Run: headless pygame with SDL's dummy video driver; simulated clock (each Clock.tick advances the game by its frame time, no real sleeping); random seed 0; keys injected as events and as key.get_pressed() state; mouse plan: one left click at the window centre at the start of phase 2, then a move to the lower-right quarter at the start of phase 3.
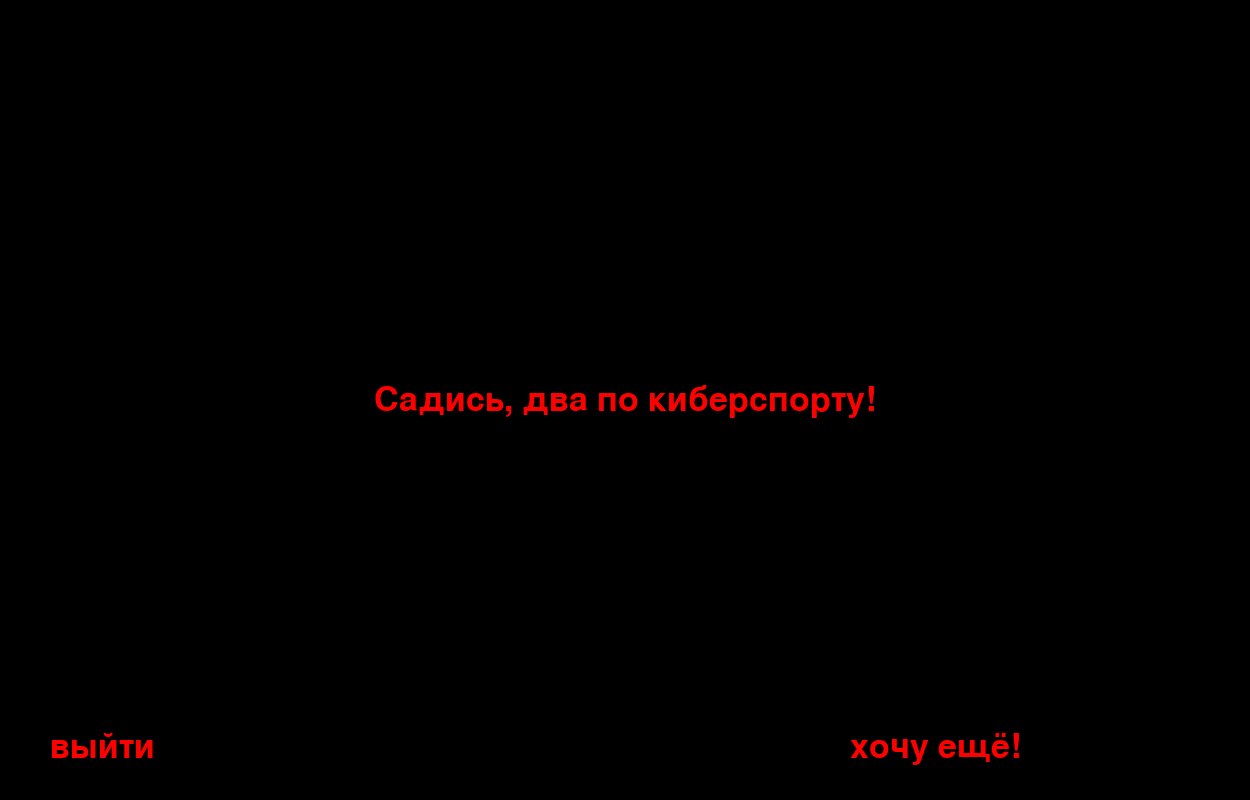
Frame 1 of 4 · flips 1–60 · no input
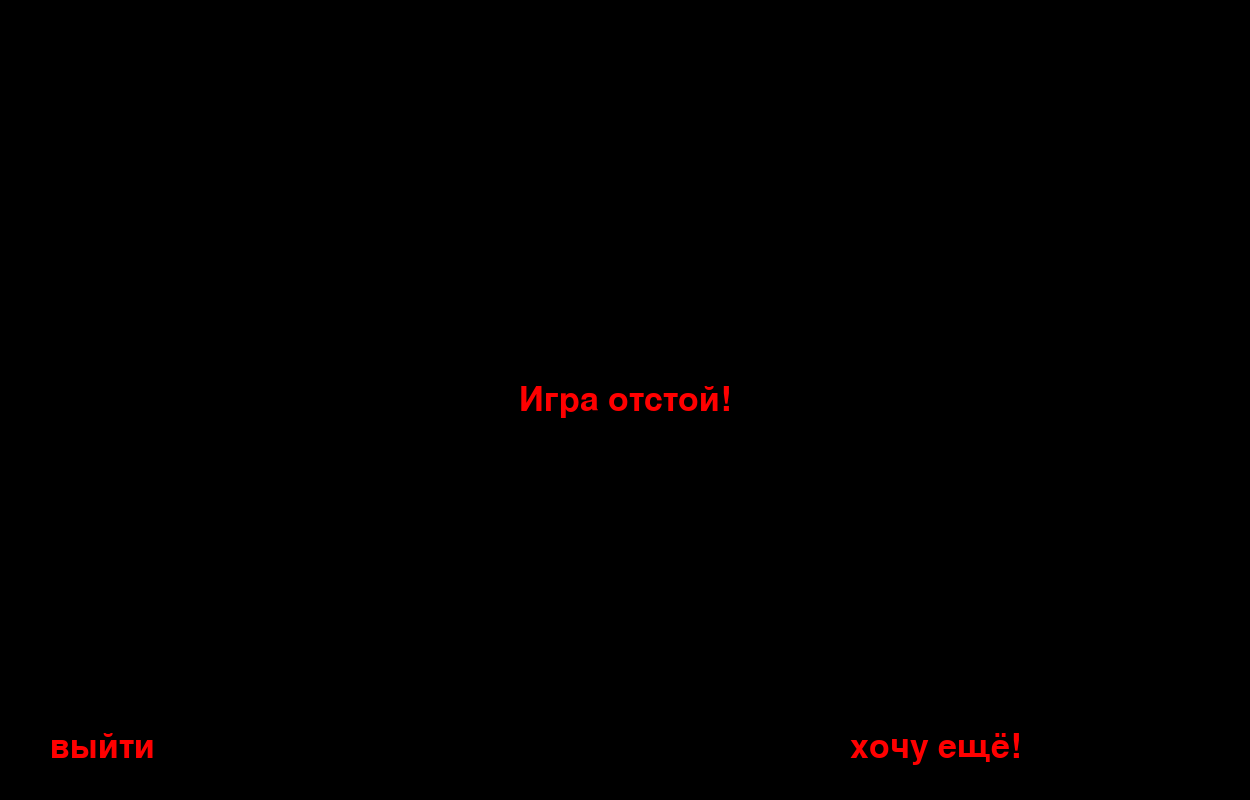
Frame 2 of 4 · flips 61–180 · clicked the window centre · tapped SPACE, RETURN · held RIGHT (→), D
Frame 3 of 4 · flips 181–300 · moved the mouse to the lower-right quarter · held DOWN (↓), S · screen unchanged from frame 2, image omitted
Frame 4 of 4 · flips 301–420 · held LEFT (←), A, UP (↑), W · screen unchanged from frame 3, image omitted

The pygame program that drew these frames:

import pygame
import random


def game_over(text, restart_text):
    screen.fill((0, 0, 0))
    font = pygame.font.Font(None, 50)
    text = font.render(text, True, (255, 0, 0))
    text_x = WIDTH // 2 - text.get_width() // 2
    text_y = HEIGHT // 2 - text.get_height() // 2
    screen.blit(text, (text_x, text_y))
    restart(restart_text)
    quit()


def restart(text):
    font = pygame.font.Font(None, 50)
    text = font.render(text, True, (255, 0, 0))  # random.choice(["пострадать ещё раз!", "хочу ещё!"])
    text_x = 850
    text_y = 730
    screen.blit(text, (text_x, text_y))


def quit():
    font = pygame.font.Font(None, 50)
    text = font.render("выйти", True, (255, 0, 0))
    text_x = 50
    text_y = 730
    screen.blit(text, (text_x, text_y))


pygame.init()
fullscreen = False
run = True
text = ["Игра отстой!", "Садись, два по киберспорту!", "Не бей пожалуйста :)"]  # любой текст окончания игры
restart_text = ["пострадать ещё раз!", "хочу ещё!"]
text_over = random.choice(text)
text_restart = random.choice(restart_text)
SIZE = WIDTH, HEIGHT = 1250, 800
screen = pygame.display.set_mode(SIZE)
if fullscreen:
    screen = pygame.display.set_mode(SIZE, pygame.FULLSCREEN)
else:
    screen = pygame.display.set_mode(SIZE)
while run:
    for event in pygame.event.get():
        if event.type == pygame.QUIT:
            run = False
        if event.type == pygame.MOUSEBUTTONDOWN:
            text_over = random.choice(text)
            text_restart = random.choice(restart_text)
    game_over(text_over, text_restart)
    pygame.display.flip()
